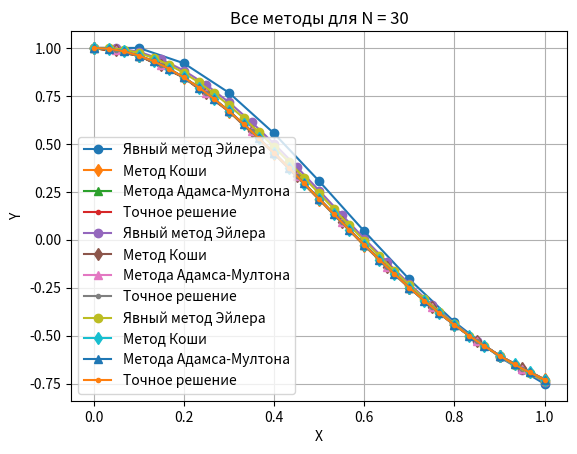

This figure's Python source:
import math
import matplotlib.pyplot as plt
import numpy as np

a = 0
b = 1
length = b - a
y_0 = 1


def f_x(y):
    return -4 * (y + 1)


def f_y(x):
    return -4 * x


def f(x, y):
    return -4 * x * (y + 1)


def exact_func(x):
    return 2 * (math.e ** (-2 * x * x)) - 1


def exact_solution(n):
    x = []
    y = []
    h = length / n
    x_i = a
    for i in range(0, n + 1):
        y_i = exact_func(x_i)
        x.append(x_i)
        y.append(y_i)
        x_i += h

    return x, y


def explicit_euler(n):
    x = [a]
    y = [y_0]
    h = length / n
    x_i = a
    y_i = y_0
    for i in range(0, n):
        y_i = y_i + f(x_i, y_i) * h
        x_i += h
        x.append(x_i)
        y.append(y_i)

    return x, y


def koshi(n):
    x = [a]
    y = [y_0]
    h = length / n
    x_i = a
    y_i = y_0
    for i in range(0, n):
        y_half = y_i + h / 2 * f(x_i, y_i)
        y_i = y_i + h * f(x_i + (h / 2), y_half)
        x_i += h
        x.append(x_i)
        y.append(y_i)
    return x, y


def adams3(n):
    x = [a]
    y = [y_0]
    h = length / n
    x_i = a
    y_i = y_0
    y_i = y_i + h * f(x_i, y_i) + h * h / 2 * (f_x(y_i) + f_y(x_i) * f(x_i, y_i)) + (h ** 3) / 6 * (
            -8 * f(x_i, y_i) + f_y(x_i) * f_y(x_i))
    x_i += h
    x.append(x_i)
    y.append(y_i)
    for i in range(2, n + 1):
        y_i = (y_i - 5 / 3 * h * (x_i + h) + h / 12 * (8 * f(x_i, y_i) - f(x_i - h, y[i - 2]))) / \
              (1 + 5 / 3 * h * (x_i + h))
        x_i += h

        x.append(x_i)
        y.append(y_i)
    return x, y


def draw_method(method, name):
    n1 = 3
    n2 = 6
    n3 = 10
    x1, y1 = method(n1)
    x2, y2 = method(n2)
    x3, y3 = method(n3)
    plt.plot(x1, y1, marker='o', label=f'N = {n1}')
    plt.plot(x2, y2, marker='d', label=f'N = {n2}')
    plt.plot(x3, y3, marker='^', label=f'N = {n3}')
    plt.xlabel('X')
    plt.ylabel('Y')
    plt.title(name)
    plt.legend()
    plt.grid()
    plt.show()
    # Код ниже для проверки того, что значения y_i меняются в зависимости от N.
    # calculate_mae(y1, y2)
    # calculate_mae(y1, y3)
    # calculate_mae(y2, y3)


def calculate_mae(y_actual, y_calculated):
    mae_list = []
    for actual, calculated in zip(y_actual, y_calculated):
        mae = abs(actual - calculated)
        mae_list.append(mae)
    print(mae_list)


def draw_all_methods(n):
    x1, y1 = explicit_euler(n)
    x2, y2 = koshi(n)
    x3, y3 = adams3(n)
    x4, y4 = exact_solution(n)
    plt.plot(x1, y1, marker='o', label="Явный метод Эйлера")
    plt.plot(x2, y2, marker='d', label='Метод Коши')
    plt.plot(x3, y3, marker='^', label='Метода Адамса-Мултона')
    plt.plot(x4, y4, marker='.', label='Точное решение')
    plt.xlabel('X')
    plt.ylabel('Y')
    plt.title(f"Все методы для N = {n}")
    plt.legend()
    plt.grid()
    plt.savefig(f'diff_{n}.png')
    plt.show()


def main():
    # draw_method(exact_solution, "Точное решение")
    # draw_method(explicit_euler, "Явный метод Эйлера")
    # draw_method(koshi, "Метод Коши")
    # draw_method(adams3, "Метод Адамса-Мултона")
    draw_all_methods(10)
    draw_all_methods(20)
    draw_all_methods(30)


if __name__ == '__main__':
    main()
